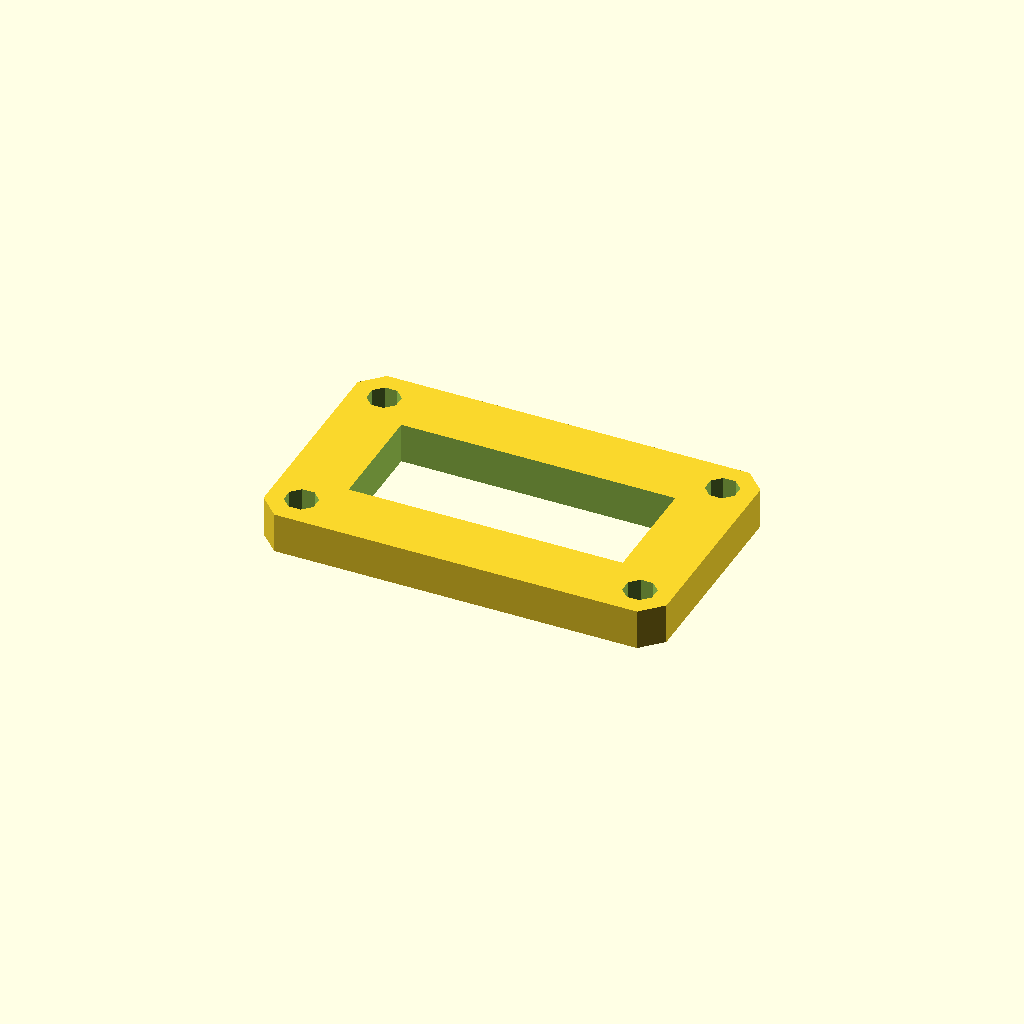
Cell 1: the model at its default parameters.
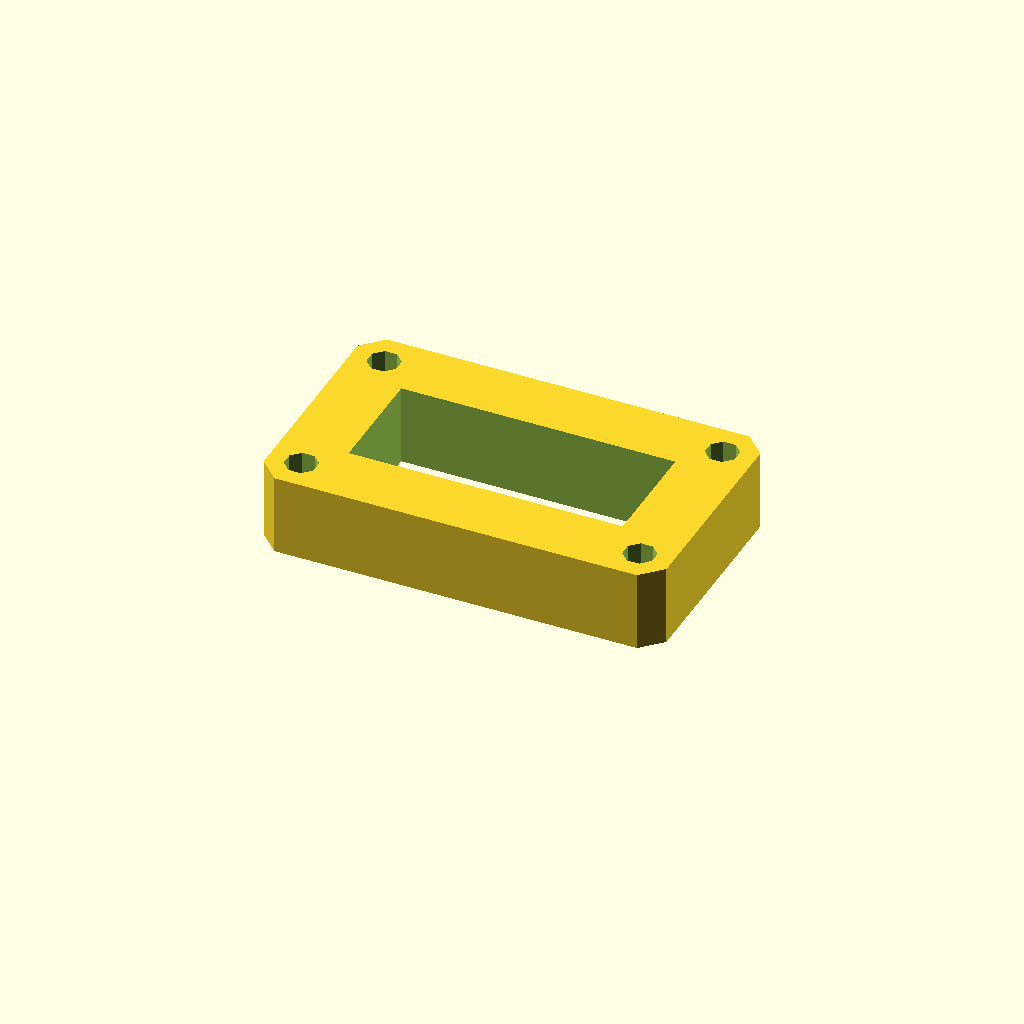
Cell 2: the same model with plate_t = 20.
All cells are drawn from one camera (rotation 55°, 0°, 25°, orthographic, colour scheme Cornfield), so only the parameter changes between them.
The OpenSCAD source (optional_data/data/sketch3/frameplates/part_0078.scad):
$fn = 32;

// ----------------------------------------------------------------------
// Frame plate: 100 x 60 frame, 16 mm rails
// ----------------------------------------------------------------------

// --- parameters (mm) ---
plate_l = 100;            // plate length, X
plate_w = 60;             // plate width, Y
plate_t = 10;             // plate thickness, Z (extrusion height)
corner_c = 5;             // corner chamfer
frame_bar = 16;           // frame rail width
bolt_r = 4;               // corner bolt window radius
bolt_inset = 8;           // bolt centre inset from the edges

win_l = plate_l - 2 * frame_bar;  // window length
win_w = plate_w - 2 * frame_bar;  // window width
bolt_d = 2 * bolt_r;  // corner hole diameter

profile = [[5, 0], [95, 0], [100, 5], [100, 55], [95, 60], [5, 60], [0, 55], [0, 5]];  // primary outline, 8 points, counter clockwise
void_1 = [[16, 16], [84, 16], [84, 44], [16, 44]];  // the window, 4 points
void_2 = [[11.696, 9.531], [9.531, 11.696], [6.469, 11.696], [4.304, 9.531], [4.304, 6.469], [6.469, 4.304], [9.531, 4.304], [11.696, 6.469]];  // corner bolt window, 8 points
void_3 = [[95.696, 9.531], [93.531, 11.696], [90.469, 11.696], [88.304, 9.531], [88.304, 6.469], [90.469, 4.304], [93.531, 4.304], [95.696, 6.469]];  // corner bolt window, 8 points
void_4 = [[11.696, 53.531], [9.531, 55.696], [6.469, 55.696], [4.304, 53.531], [4.304, 50.469], [6.469, 48.304], [9.531, 48.304], [11.696, 50.469]];  // corner bolt window, 8 points
void_5 = [[95.696, 53.531], [93.531, 55.696], [90.469, 55.696], [88.304, 53.531], [88.304, 50.469], [90.469, 48.304], [93.531, 48.304], [95.696, 50.469]];  // corner bolt window, 8 points

// --- the one profile operation ---
difference() {
  linear_extrude(height = plate_t) polygon(points = profile);
  translate([0, 0, -1])
    linear_extrude(height = plate_t + 2) polygon(points = void_1);
  translate([0, 0, -1])
    linear_extrude(height = plate_t + 2) polygon(points = void_2);
  translate([0, 0, -1])
    linear_extrude(height = plate_t + 2) polygon(points = void_3);
  translate([0, 0, -1])
    linear_extrude(height = plate_t + 2) polygon(points = void_4);
  translate([0, 0, -1])
    linear_extrude(height = plate_t + 2) polygon(points = void_5);
}
Parameter table extracted from the source (name, type, default, range or options):
plate_l: number, default 100
plate_w: number, default 60
plate_t: number, default 10
corner_c: number, default 5
frame_bar: number, default 16
bolt_r: number, default 4
bolt_inset: number, default 8
